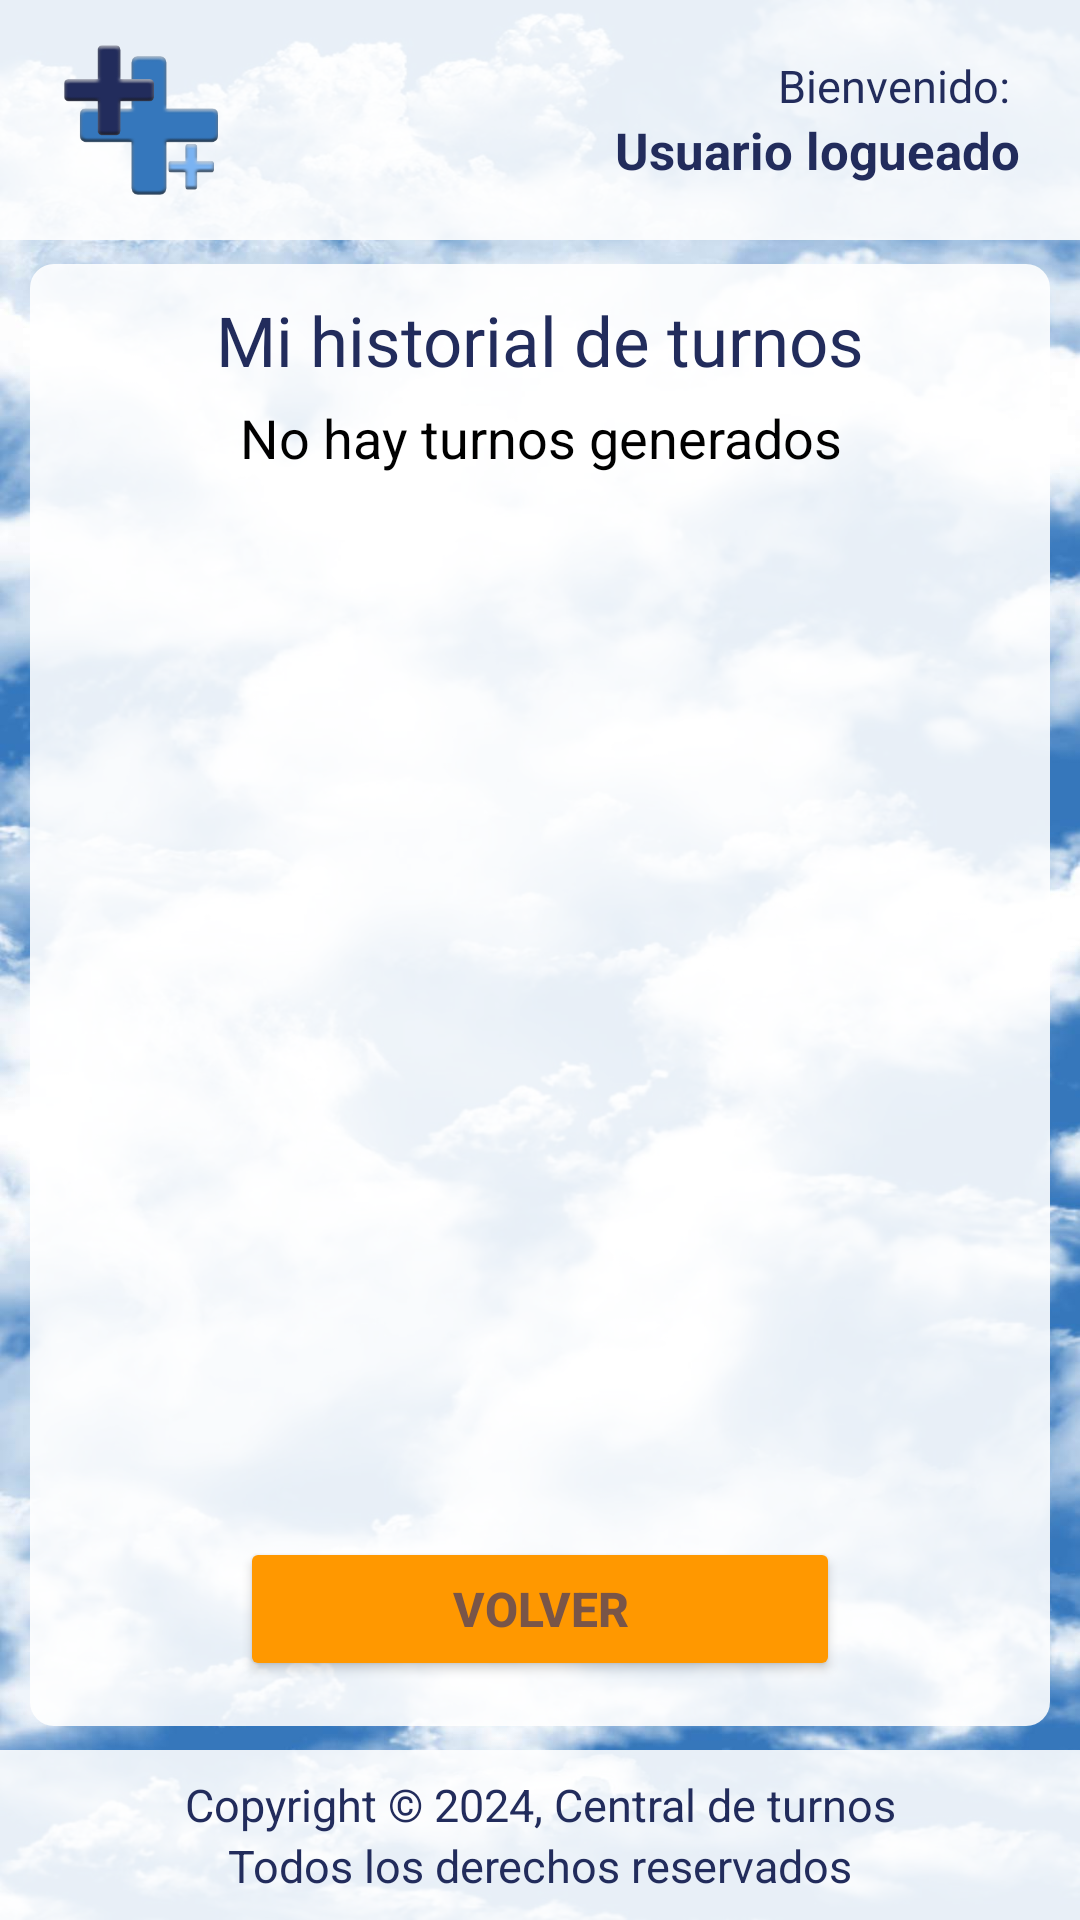

Reconstruct the res/layout file that produces this screen, plus the resources it refers to.
<!-- AndroidManifest.xml: application theme Theme.Parcial1amacn4aruanovajorge -->
<!-- res/layout/turnos_vista_paciente.xml -->
<?xml version="1.0" encoding="utf-8"?>
<androidx.constraintlayout.widget.ConstraintLayout xmlns:android="http://schemas.android.com/apk/res/android"
    xmlns:app="http://schemas.android.com/apk/res-auto"
    xmlns:tools="http://schemas.android.com/tools"
    android:id="@+id/turnosVistaPaciente"
    android:layout_width="match_parent"
    android:layout_height="match_parent"
    android:background="@drawable/bg_base"
    tools:context=".TurnosVistaPaciente"
    tools:ignore="VisualLintBounds">

    
    <include
        android:id="@+id/header"
        layout="@layout/header"
        android:layout_width="match_parent"
        android:layout_height="wrap_content"
        app:layout_constraintTop_toTopOf="parent"
        app:layout_constraintStart_toStartOf="parent"
        app:layout_constraintEnd_toEndOf="parent" />

    
    <include
        android:id="@+id/footer"
        layout="@layout/footer"
        android:layout_width="match_parent"
        android:layout_height="wrap_content"
        app:layout_constraintBottom_toBottomOf="parent"
        app:layout_constraintStart_toStartOf="parent"
        app:layout_constraintEnd_toEndOf="parent" />

    
    <LinearLayout
        android:id="@+id/body_content"
        android:layout_width="0dp"
        android:layout_height="0dp"
        android:layout_marginLeft="10dp"
        android:layout_marginTop="8dp"
        android:layout_marginRight="10dp"
        android:layout_marginBottom="8dp"
        android:background="@drawable/fondo_contendores"
        android:gravity="center"
        android:orientation="vertical"
        android:padding="10dp"
        app:layout_constraintBottom_toTopOf="@id/footer"
        app:layout_constraintEnd_toEndOf="parent"
        app:layout_constraintStart_toStartOf="parent"
        app:layout_constraintTop_toBottomOf="@id/header">

        
        <TextView
            android:id="@+id/titulo_home"
            android:layout_width="match_parent"
            android:layout_height="wrap_content"
            android:layout_marginBottom="5dp"
            android:text="@string/titulo_turnos_paciente"
            android:textAlignment="center"
            android:textColor="@color/colores_textos_dark"
            android:textSize="@dimen/texto_titulo" />

        
        <FrameLayout
            android:id="@+id/contenedor_turnos"
            android:layout_width="match_parent"
            android:layout_height="0dp"
            android:layout_weight="1">

            <ListView
                android:id="@+id/listado_turnos_lista"
                android:layout_width="match_parent"
                android:layout_height="wrap_content"
                android:cacheColorHint="#000000"
                android:divider="@android:drawable/bottom_bar"
                android:dividerHeight="1dp"
                android:textColor="@color/colores_textos_dark"
                tools:ignore="InvalidId" />

            <TextView
                android:id="@+id/texto_error"
                android:layout_width="match_parent"
                android:layout_height="wrap_content"
                android:gravity="center"
                android:text="@string/sin_turnos_generados"
                android:textAlignment="center"
                android:textColor="@color/black"
                android:textSize="18sp" />
        </FrameLayout>

        
        <Button
            android:id="@+id/btn_volver_home"
            android:layout_width="wrap_content"
            android:layout_height="wrap_content"
            android:layout_margin="5dp"
            android:backgroundTint="@color/button_color_selection_disrruptive"
            android:minWidth="200dp"
            android:text="@string/btn_volver"
            android:textAllCaps="true"
            android:textColor="@color/textDisrruptive"
            android:textSize="@dimen/texto_botones"
            android:textStyle="bold"
            app:cornerRadius="@dimen/botones_borde" />
    </LinearLayout>

</androidx.constraintlayout.widget.ConstraintLayout>
<!-- res/layout/header.xml (included above) -->
<?xml version="1.0" encoding="utf-8"?>
<LinearLayout xmlns:android="http://schemas.android.com/apk/res/android"
    xmlns:app="http://schemas.android.com/apk/res-auto"
    android:id="@+id/header"
    android:layout_width="match_parent"
    android:layout_height="wrap_content"
    android:background="@color/fondo_contenedores"
    android:gravity="center_vertical"
    android:orientation="horizontal"
    android:padding="15dp"
    android:paddingStart="20dp"
    android:paddingTop="0dp"
    android:paddingEnd="20dp"
    android:paddingBottom="5dp"
    app:layout_constraintEnd_toEndOf="parent"

    app:layout_constraintStart_toStartOf="parent"
    app:layout_constraintTop_toTopOf="parent">

    <ImageView
        android:id="@+id/logo_applicacion"
        android:layout_width="54dp"
        android:layout_height="50dp"
        android:layout_marginEnd="16dp"
        android:contentDescription="@string/logo_descripcion"
        android:src="@drawable/logo" />

    <LinearLayout
        android:id="@+id/container_usuario"
        android:layout_width="0dp"
        android:layout_height="wrap_content"
        android:layout_weight="1"
        android:gravity="end"
        android:orientation="vertical"
        android:textAlignment="viewEnd">

        <TextView
            android:id="@+id/mensaje_bienvenida"
            android:layout_width="wrap_content"
            android:layout_height="wrap_content"
            android:text="@string/mensaje_bienvenida"
            android:textAlignment="viewEnd"
            android:textColor="@color/colores_textos_dark"
            android:textSize="@dimen/texto_secundario" />

        <TextView
            android:id="@+id/usuario_logueado"
            android:layout_width="wrap_content"
            android:layout_height="wrap_content"
            android:text="@string/usuario_logueado"
            android:textColor="@color/colores_textos_dark"
            android:textSize="@dimen/texto_principal"
            android:textStyle="bold" />

    </LinearLayout>

</LinearLayout>
<!-- res/layout/footer.xml (included above) -->
<?xml version="1.0" encoding="utf-8"?>
<LinearLayout
    xmlns:android="http://schemas.android.com/apk/res/android"
    xmlns:app="http://schemas.android.com/apk/res-auto"
    android:id="@+id/footer"
    android:layout_width="match_parent"
    android:layout_height="wrap_content"
    android:background="@color/fondo_contenedores"
    android:orientation="vertical"
    android:padding="8dp"
    app:layout_constraintBottom_toBottomOf="parent"
    app:layout_constraintEnd_toEndOf="parent"
    app:layout_constraintStart_toStartOf="parent">

    <TextView
        android:id="@+id/copyright_primer_linea"
        android:layout_width="match_parent"
        android:layout_height="wrap_content"
        android:text="@string/copyright_uno"
        android:textAlignment="center"
        android:textColor="@color/colores_textos_dark"
        android:textSize="@dimen/texto_secundario" />

    <TextView
        android:id="@+id/copyright_segunda_linea"
        android:layout_width="match_parent"
        android:layout_height="wrap_content"
        android:text="@string/copyright_dos"
        android:textAlignment="center"
        android:textColor="@color/colores_textos_dark"
        android:textSize="@dimen/texto_secundario" />
</LinearLayout>
<!-- resources referenced by this layout -->
<resources>
  <color name="black">#FF000000</color>
  <color name="colores_textos_dark">#222C5C</color>
  <color name="fondo_contenedores">#E2FFFFFF</color>
  <color name="textDisrruptive">#795548</color>
  <dimen name="botones_borde">8dp</dimen>
  <dimen name="texto_botones">16sp</dimen>
  <dimen name="texto_principal">17sp</dimen>
  <dimen name="texto_secundario">15sp</dimen>
  <dimen name="texto_titulo">23sp</dimen>
  <!-- drawable bg_base: jpg bitmap (drawable, 155408 bytes) -->
  <!-- drawable fondo_contendores (drawable) -->
  <?xml version="1.0" encoding="utf-8"?>
  <shape xmlns:android="http://schemas.android.com/apk/res/android">
      <solid android:color="@color/fondo_contenedores"/>
      <corners android:radius="@dimen/contenedores_radio"/>
  </shape>
  <!-- drawable logo: png bitmap (drawable, 17038 bytes) -->
  <string name="btn_volver">"Volver"</string>
  <string name="copyright_dos">"Todos los derechos reservados"</string>
  <string name="copyright_uno">"Copyright © 2024, Central de turnos"</string>
  <string name="logo_descripcion">"Central de turnos"</string>
  <string name="mensaje_bienvenida">"Bienvenido: "</string>
  <string name="sin_turnos_generados">"No hay turnos generados"</string>
  <string name="titulo_turnos_paciente">"Mi historial de turnos"</string>
  <string name="usuario_logueado">"Usuario logueado"</string>
  <style name="Theme.Parcial1amacn4aruanovajorge" parent="Base.Theme.Parcial1amacn4aruanovajorge" />
  <dimen name="contenedores_radio">8dp</dimen>
  <style name="Base.Theme.Parcial1amacn4aruanovajorge" parent="Theme.Material3.DayNight.NoActionBar">
          
          
      </style>
</resources>
